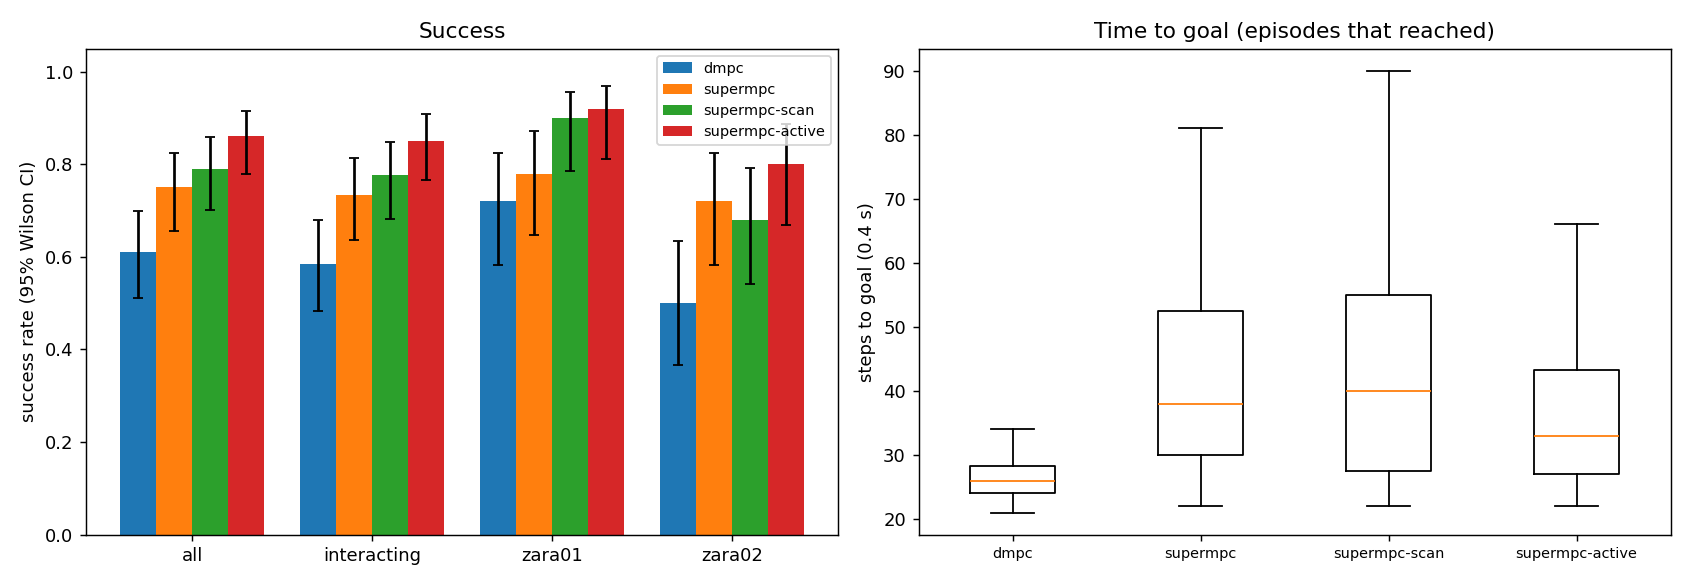

The table this chart was drawn from, first rows:
scene, episode, frame, start_x, start_y, goal_x, goal_y, path_peds, surge, planner, success, reached, collisions, coll_tracked, coll_untracked, coll_stopped, steps, min_clearance, coverage, solve_ms, failures, slack_steps, unseen_slack_steps
zara01, 0, 4131, 5.0, 15.7, -7.0, 15.7, 4, 0, dmpc, 1, 1, 0, 0, 0, 0, 24, 0.9607, 0.0, 23.51, 0, 0, 0
zara01, 2, 7411, 5.0, 14.97, -7.0, 14.97, 9, 0, dmpc, 1, 1, 0, 0, 0, 0, 21, 0.9767, 0.5011, 24.31, 0, 0, 0
zara01, 1, 4451, 5.0, 15.69, -7.0, 15.69, 7, 0, dmpc, 0, 1, 1, 1, 0, 0, 25, -0.1312, 0.8929, 24.75, 0, 0, 0
zara01, 0, 4131, 5.0, 15.7, -7.0, 15.7, 4, 0, supermpc, 1, 1, 0, 0, 0, 0, 24, 0.9763, 0.0, 24.45, 0, 0, 7
zara01, 0, 4131, 5.0, 15.7, -7.0, 15.7, 4, 0, supermpc-scan, 1, 1, 0, 0, 0, 0, 28, 2.009, 0.4783, 36.52, 0, 8, 9
zara01, 3, 3711, 5.0, 13.3, -7.0, 13.3, 9, 0, dmpc, 1, 1, 0, 0, 0, 0, 27, 0.2825, 0.492, 24.28, 0, 0, 0
zara01, 2, 7411, 5.0, 14.97, -7.0, 14.97, 9, 0, supermpc-scan, 1, 1, 0, 0, 0, 0, 23, 1.204, 0.6569, 51.45, 0, 1, 6
zara01, 1, 4451, 5.0, 15.69, -7.0, 15.69, 7, 0, supermpc-scan, 1, 1, 0, 0, 0, 0, 42, 0.807, 0.6615, 33.39, 0, 0, 7
zara01, 1, 4451, 5.0, 15.69, -7.0, 15.69, 7, 0, supermpc, 1, 1, 0, 0, 0, 0, 41, 1.245, 0.75, 39.52, 0, 8, 16
zara01, 2, 7411, 5.0, 14.97, -7.0, 14.97, 9, 0, supermpc, 1, 1, 0, 0, 0, 0, 38, 0.6177, 0.5977, 41.73, 0, 1, 23
zara01, 4, 7381, 5.0, 13.23, -7.0, 13.23, 7, 0, dmpc, 0, 1, 2, 0, 2, 0, 29, -0.1308, 0.5206, 27.79, 0, 2, 0
zara01, 2, 7411, 5.0, 14.97, -7.0, 14.97, 9, 0, supermpc-active, 1, 1, 0, 0, 0, 0, 22, 1.074, 0.5294, 95.5, 0, 0, 4
zara01, 5, 6451, 5.0, 14.73, -7.0, 14.73, 12, 0, dmpc, 1, 1, 0, 0, 0, 0, 23, 0.3977, 0.3154, 26.37, 0, 0, 0
zara01, 3, 3711, 5.0, 13.3, -7.0, 13.3, 9, 0, supermpc, 1, 1, 0, 0, 0, 0, 47, 2.086, 0.2292, 36.68, 0, 1, 12
zara01, 0, 4131, 5.0, 15.7, -7.0, 15.7, 4, 0, supermpc-active, 1, 1, 0, 0, 0, 0, 36, 2.498, 0.5417, 72.08, 0, 1, 12
zara01, 3, 3711, 5.0, 13.3, -7.0, 13.3, 9, 0, supermpc-scan, 1, 1, 0, 0, 0, 0, 47, 0.6698, 0.7951, 45.59, 0, 1, 20
zara01, 4, 7381, 5.0, 13.23, -7.0, 13.23, 7, 0, supermpc-scan, 1, 1, 0, 0, 0, 0, 33, 0.5918, 0.9375, 45.01, 0, 5, 6
zara01, 1, 4451, 5.0, 15.69, -7.0, 15.69, 7, 0, supermpc-active, 1, 1, 0, 0, 0, 0, 35, 0.6338, 0.9688, 85.85, 0, 2, 9
zara01, 5, 6451, 5.0, 14.73, -7.0, 14.73, 12, 0, supermpc-scan, 1, 1, 0, 0, 0, 0, 24, 1.278, 0.4897, 34.33, 0, 2, 4
zara01, 5, 6451, 5.0, 14.73, -7.0, 14.73, 12, 0, supermpc, 1, 1, 0, 0, 0, 0, 32, 0.6894, 0.4746, 32.04, 0, 0, 5
zara01, 6, 1231, 5.0, 10.8, -7.0, 10.8, 6, 0, dmpc, 1, 1, 0, 0, 0, 0, 25, 0.6491, 1.0, 27.19, 0, 1, 0
zara01, 4, 7381, 5.0, 13.23, -7.0, 13.23, 7, 0, supermpc, 1, 1, 0, 0, 0, 0, 54, 0.3189, 0.4959, 36.03, 0, 0, 14
zara01, 7, 3961, 5.0, 11.22, -7.0, 11.22, 0, 0, dmpc, 1, 1, 0, 0, 0, 0, 30, 7.461, nan, 21.26, 0, 0, 0
zara01, 8, 361, 5.0, 11.68, -7.0, 11.68, 6, 0, dmpc, 1, 1, 0, 0, 0, 0, 28, 0.0482, 0.6042, 22.82, 0, 0, 0
zara01, 7, 3961, 5.0, 11.22, -7.0, 11.22, 0, 0, supermpc, 1, 1, 0, 0, 0, 0, 30, 7.461, nan, 25.31, 0, 0, 10
zara01, 6, 1231, 5.0, 10.8, -7.0, 10.8, 6, 0, supermpc, 0, 1, 2, 2, 0, 0, 34, -0.2132, 0.8, 42.34, 0, 9, 11
zara01, 7, 3961, 5.0, 11.22, -7.0, 11.22, 0, 0, supermpc-scan, 1, 1, 0, 0, 0, 0, 30, 7.461, nan, 24.72, 0, 0, 7
zara01, 4, 7381, 5.0, 13.23, -7.0, 13.23, 7, 0, supermpc-active, 1, 1, 0, 0, 0, 0, 30, 0.6571, 0.5595, 79.87, 0, 0, 5
zara01, 6, 1231, 5.0, 10.8, -7.0, 10.8, 6, 0, supermpc-scan, 1, 1, 0, 0, 0, 0, 44, 2.451, 0.6875, 28.48, 0, 1, 8
zara01, 3, 3711, 5.0, 13.3, -7.0, 13.3, 9, 0, supermpc-active, 1, 1, 0, 0, 0, 0, 40, 0.3243, 0.9753, 101.3, 0, 3, 7
zara01, 9, 6431, -7.0, 15.88, 5.0, 15.88, 12, 0, dmpc, 1, 1, 0, 0, 0, 0, 28, 0.1377, 0.3565, 23.63, 0, 0, 0
zara01, 8, 361, 5.0, 11.68, -7.0, 11.68, 6, 0, supermpc-scan, 1, 1, 0, 0, 0, 0, 28, 0.5236, 0.8235, 37.99, 0, 5, 5
zara01, 7, 3961, 5.0, 11.22, -7.0, 11.22, 0, 0, supermpc-active, 1, 1, 0, 0, 0, 0, 30, 7.461, nan, 56.48, 0, 0, 7
zara01, 8, 361, 5.0, 11.68, -7.0, 11.68, 6, 0, supermpc, 1, 1, 0, 0, 0, 0, 50, 1.01, 0.9615, 33.37, 0, 0, 13
zara01, 10, 961, 5.0, 13.25, -7.0, 13.25, 6, 0, dmpc, 1, 1, 0, 0, 0, 0, 25, 0.07973, 0.7222, 25.28, 0, 0, 0
zara01, 6, 1231, 5.0, 10.8, -7.0, 10.8, 6, 0, supermpc-active, 1, 1, 0, 0, 0, 0, 26, 1.955, 0.8125, 77.29, 0, 0, 7
zara01, 10, 961, 5.0, 13.25, -7.0, 13.25, 6, 0, supermpc, 1, 1, 0, 0, 0, 0, 27, 0.9142, 0.6053, 32.3, 0, 0, 5
zara01, 11, 6211, -7.0, 10.96, 5.0, 10.96, 8, 0, dmpc, 0, 1, 1, 0, 1, 0, 25, -0.5338, 0.5417, 22.65, 0, 0, 0
zara01, 8, 361, 5.0, 11.68, -7.0, 11.68, 6, 0, supermpc-active, 1, 1, 0, 0, 0, 0, 29, 1.088, 0.5392, 63.61, 0, 0, 8
zara01, 12, 3691, -7.0, 10.7, 5.0, 10.7, 9, 0, dmpc, 0, 1, 1, 1, 0, 0, 21, -0.144, 0.3622, 24.78, 0, 0, 0
zara01, 9, 6431, -7.0, 15.88, 5.0, 15.88, 12, 0, supermpc-scan, 0, 0, 0, 0, 0, 0, 90, 0.03358, 0.4507, 35.88, 0, 7, 49
zara01, 10, 961, 5.0, 13.25, -7.0, 13.25, 6, 0, supermpc-active, 1, 1, 0, 0, 0, 0, 28, 0.717, 0.5714, 81.69, 0, 0, 7
zara01, 11, 6211, -7.0, 10.96, 5.0, 10.96, 8, 0, supermpc-active, 1, 1, 0, 0, 0, 0, 27, 0.3703, 0.6111, 76.57, 0, 1, 6
zara01, 12, 3691, -7.0, 10.7, 5.0, 10.7, 9, 0, supermpc, 1, 1, 0, 0, 0, 0, 49, 0.8562, 0.9056, 39.82, 0, 0, 9
zara01, 9, 6431, -7.0, 15.88, 5.0, 15.88, 12, 0, supermpc, 0, 0, 0, 0, 0, 0, 90, 0.3347, 0.7073, 40.94, 0, 9, 29
zara01, 12, 3691, -7.0, 10.7, 5.0, 10.7, 9, 0, supermpc-scan, 0, 1, 2, 0, 2, 0, 40, -0.2268, 0.5507, 38.85, 0, 5, 10
zara01, 13, 4481, -7.0, 14.66, 5.0, 14.66, 6, 0, dmpc, 0, 1, 2, 2, 0, 0, 24, -0.08346, 1.0, 25.82, 0, 0, 0
zara01, 10, 961, 5.0, 13.25, -7.0, 13.25, 6, 0, supermpc-scan, 0, 0, 2, 0, 2, 0, 90, -0.399, 0.6023, 40.35, 0, 9, 54
zara01, 5, 6451, 5.0, 14.73, -7.0, 14.73, 12, 0, supermpc-active, 1, 1, 0, 0, 0, 0, 70, 0.7397, 0.9111, 103.9, 0, 14, 22
zara01, 13, 4481, -7.0, 14.66, 5.0, 14.66, 6, 0, supermpc, 1, 1, 0, 0, 0, 0, 24, 0.5158, 1.0, 44.03, 0, 0, 4
zara01, 11, 6211, -7.0, 10.96, 5.0, 10.96, 8, 0, supermpc, 0, 0, 2, 0, 2, 0, 90, -0.3736, 0.2367, 41.4, 0, 10, 34
zara01, 14, 6611, -7.0, 10.24, 5.0, 10.24, 11, 0, dmpc, 0, 1, 5, 4, 1, 0, 30, -0.3488, 0.7483, 29.36, 0, 7, 0
zara01, 11, 6211, -7.0, 10.96, 5.0, 10.96, 8, 0, supermpc-scan, 1, 1, 0, 0, 0, 0, 89, 0.8044, 0.9153, 40.29, 0, 2, 20
zara01, 15, 7811, 5.0, 12.76, -7.0, 12.76, 5, 0, dmpc, 1, 1, 0, 0, 0, 0, 26, 0.4017, 0.95, 24.48, 0, 0, 0
zara01, 13, 4481, -7.0, 14.66, 5.0, 14.66, 6, 0, supermpc-scan, 1, 1, 0, 0, 0, 0, 35, 2.408, 1.0, 39.63, 0, 2, 5
zara01, 16, 3991, -7.0, 15.12, 5.0, 15.12, 5, 0, dmpc, 1, 1, 0, 0, 0, 0, 23, 0.7047, 0.9167, 23.63, 0, 0, 0
zara01, 14, 6611, -7.0, 10.24, 5.0, 10.24, 11, 0, supermpc, 1, 1, 0, 0, 0, 0, 43, 0.7238, 0.4823, 39.47, 0, 0, 7
zara01, 12, 3691, -7.0, 10.7, 5.0, 10.7, 9, 0, supermpc-active, 1, 1, 0, 0, 0, 0, 39, 0.3663, 0.9478, 98.02, 0, 5, 13
zara01, 15, 7811, 5.0, 12.76, -7.0, 12.76, 5, 0, supermpc, 1, 1, 0, 0, 0, 0, 36, 1.003, 0.925, 31.07, 0, 2, 5
zara01, 14, 6611, -7.0, 10.24, 5.0, 10.24, 11, 0, supermpc-scan, 1, 1, 0, 0, 0, 0, 46, 0.6099, 0.5701, 39.66, 0, 1, 12
... 340 more rows
